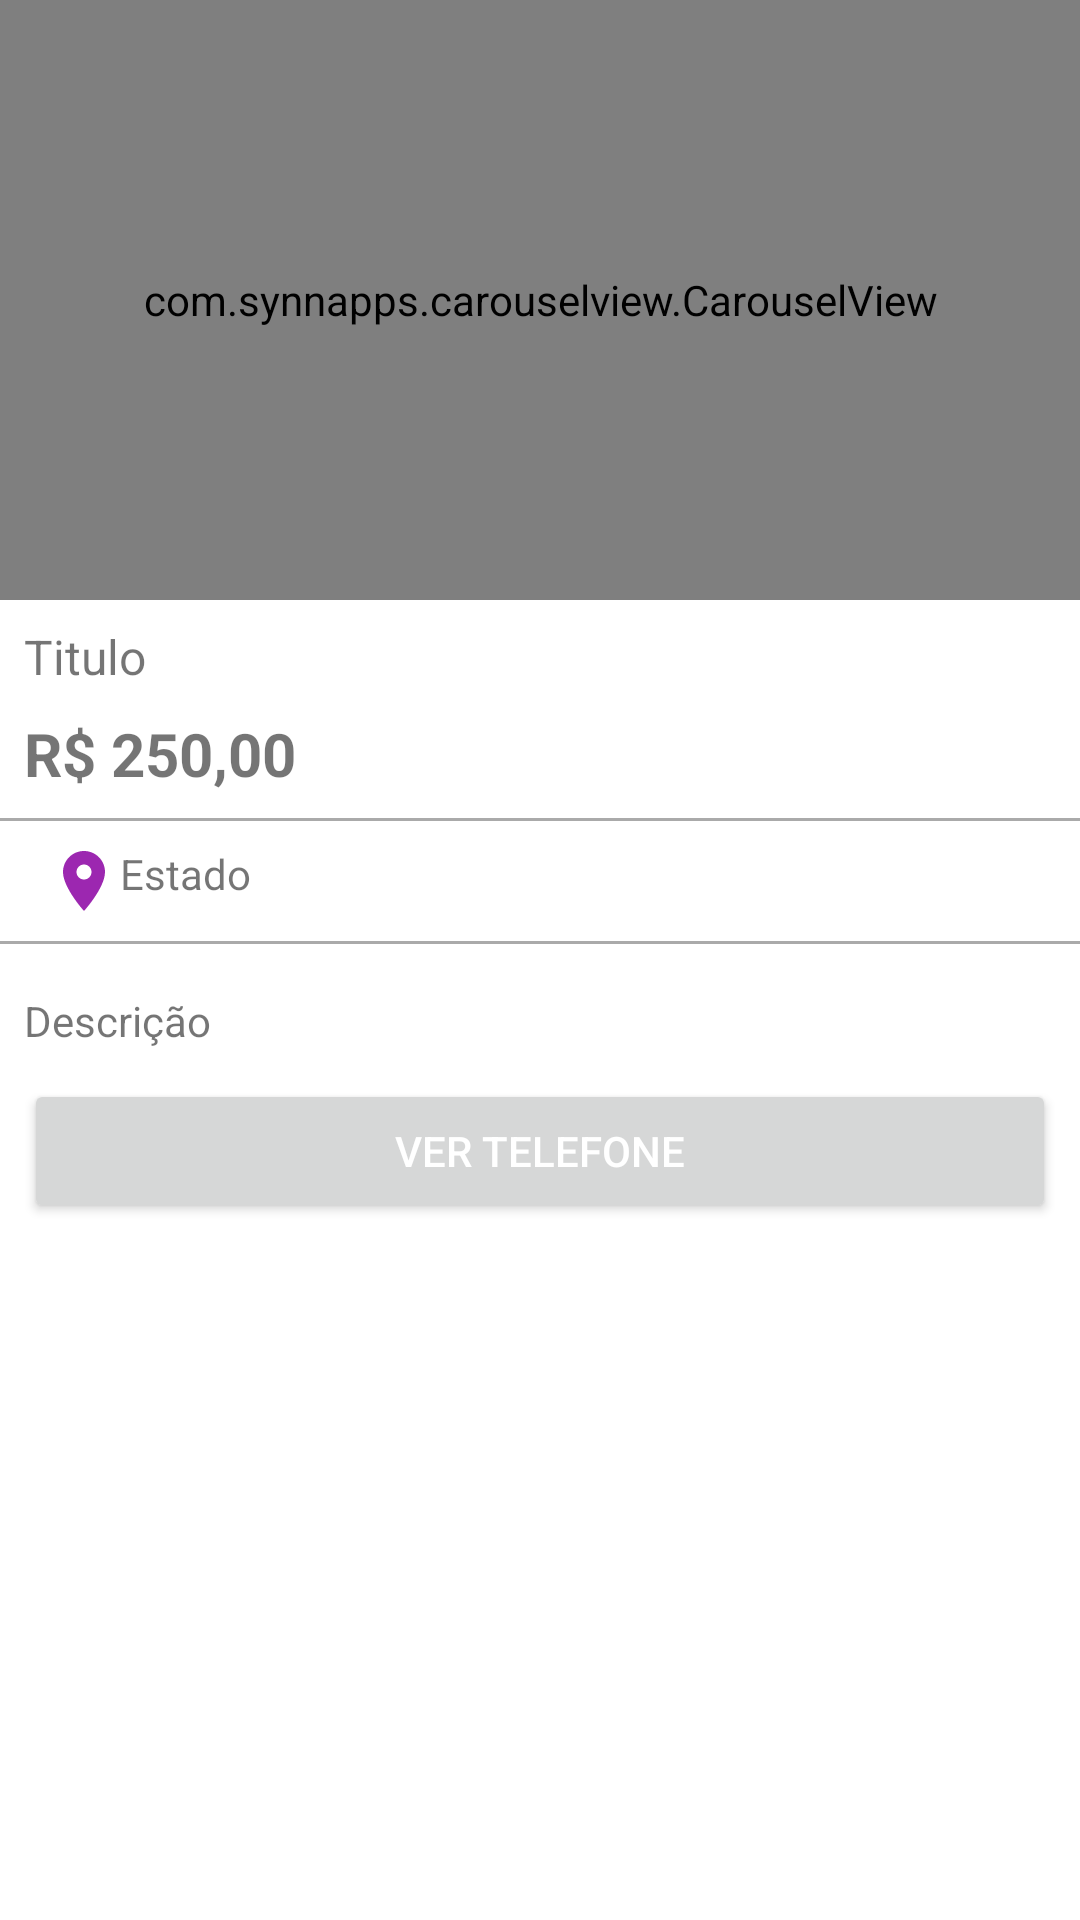

Here is an Android app screen rendered from its layout file. Give the layout XML and the strings, colors and styles it references.
<!-- AndroidManifest.xml: application theme Theme.ProjetoOLX -->
<!-- res/layout/activity_detalhes_produto.xml -->
<?xml version="1.0" encoding="utf-8"?>
<LinearLayout xmlns:android="http://schemas.android.com/apk/res/android"
    xmlns:app="http://schemas.android.com/apk/res-auto"
    xmlns:tools="http://schemas.android.com/tools"
    android:layout_width="match_parent"
    android:layout_height="match_parent"
    android:orientation="vertical"
    tools:context=".activity.DetalhesProdutoActivity">

    <com.synnapps.carouselview.CarouselView
        android:id="@+id/carouselView"
        android:layout_width="match_parent"
        android:layout_height="200dp"
        app:fillColor="#FFFFFFFF"
        app:pageColor="#00000000"
        app:radius="6dp"
        app:slideInterval="3000"
        app:strokeColor="#FF777777"
        app:strokeWidth="1dp" />

    <TextView
        android:id="@+id/txtTituloProd"
        android:layout_width="match_parent"
        android:layout_height="wrap_content"
        android:layout_marginLeft="8dp"
        android:layout_marginTop="8dp"
        android:layout_marginBottom="8dp"
        android:text="Titulo"
        android:textSize="16sp" />

    <TextView
        android:id="@+id/txtValorProd"
        android:layout_width="match_parent"
        android:layout_height="wrap_content"
        android:layout_marginLeft="8dp"
        android:layout_marginRight="8dp"
        android:paddingBottom="8dp"
        android:text="R$ 250,00"
        android:textSize="20sp"
        android:textStyle="bold" />

    <View
        android:layout_width="match_parent"
        android:layout_height="1dp"
        android:background="@android:color/darker_gray" />

    <TextView
        android:id="@+id/txtEstado"
        android:layout_width="match_parent"
        android:layout_height="wrap_content"
        android:layout_marginLeft="8dp"
        android:layout_marginRight="8dp"
        android:drawableLeft="@drawable/ic_location_on_24"
        android:padding="8dp"
        android:text="Estado" />

    <View
        android:layout_width="match_parent"
        android:layout_height="1dp"
        android:layout_marginBottom="8dp"
        android:background="@android:color/darker_gray" />

    <TextView
        android:id="@+id/txtDesc"
        android:layout_width="match_parent"
        android:layout_height="wrap_content"
        android:layout_marginLeft="8dp"
        android:layout_marginRight="8dp"
        android:paddingTop="8dp"
        android:paddingBottom="10dp"
        android:text="Descrição" />

    <Button
        android:id="@+id/btnVerTelefone"
        android:layout_width="match_parent"
        android:layout_height="wrap_content"
        android:layout_marginLeft="8dp"
        android:layout_marginRight="8dp"
        android:onClick="visualizarTelefone"
        android:text="Ver telefone"
        android:textColor="@color/white" />

</LinearLayout>
<!-- resources referenced by this layout -->
<resources>
  <color name="white">#FFFFFFFF</color>
  <!-- drawable ic_location_on_24 (drawable) -->
  <vector xmlns:android="http://schemas.android.com/apk/res/android"
      android:width="24dp"
      android:height="24dp"
      android:viewportWidth="24"
      android:viewportHeight="24"
      android:tint="?attr/colorPrimary">
    <path
        android:fillColor="@color/colorPrimary"
        android:pathData="M12,2C8.13,2 5,5.13 5,9c0,5.25 7,13 7,13s7,-7.75 7,-13c0,-3.87 -3.13,-7 -7,-7zM12,11.5c-1.38,0 -2.5,-1.12 -2.5,-2.5s1.12,-2.5 2.5,-2.5 2.5,1.12 2.5,2.5 -1.12,2.5 -2.5,2.5z"/>
  </vector>
  <style name="Theme.ProjetoOLX" parent="Theme.MaterialComponents.DayNight.DarkActionBar">
          
          <item name="colorPrimary">@color/colorPrimary</item>
          <item name="colorPrimaryVariant">@color/colorPrimaryDark</item>
          <item name="colorOnPrimary">@color/colorAccent</item>
          
          <item name="colorSecondary">@color/colorPrimary</item>
          <item name="colorSecondaryVariant">@color/colorPrimaryDark</item>
          <item name="colorOnSecondary">@color/colorAccent</item>
          
          <item name="android:statusBarColor" tools:targetApi="l">?attr/colorPrimaryVariant</item>
          
      </style>
  <color name="colorPrimary">#9c27b0</color>
  <color name="colorPrimaryDark">#7b1fa2</color>
  <color name="colorAccent">#ff5722</color>
</resources>
